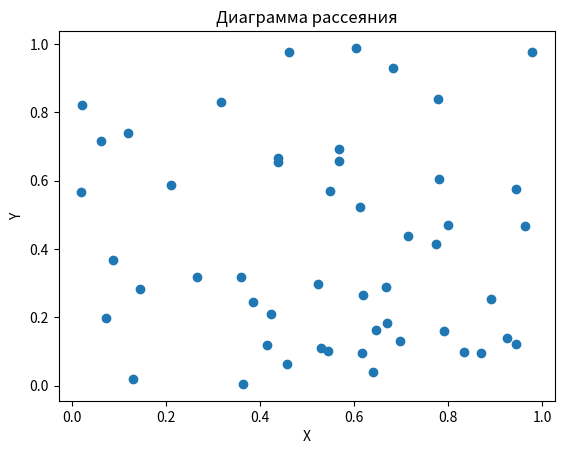

The matplotlib source for this figure:
import numpy as np
import matplotlib.pyplot as plt

# Генерация двух наборов случайных данных
np.random.seed(0)  # для воспроизводимости результатов
x = np.random.rand(50)  # массив из 50 случайных чисел
y = np.random.rand(50)  # массив из 50 случайных чисел

# Построение диаграммы рассеяния
plt.scatter(x, y)

# Установка заголовка и меток осей
plt.title('Диаграмма рассеяния')
plt.xlabel('X')
plt.ylabel('Y')

# Отображение диаграммы рассеяния
plt.show()